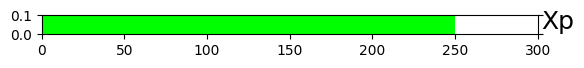

Python code for this plot:
import matplotlib.pyplot as plt; plt.rcdefaults()
import numpy as np
import matplotlib.pyplot as plt

#variables
char_xp = 250
level_xp = 300

y_pos = np.arange(1)
#This says there is only one bar
fig = plt.figure()
#Something to do with turning the plot into a figure?
ax = fig.add_subplot(111)
#Defining ax and positioning the subplot??
ax.barh(y_pos, char_xp, color='lime')
#Basic construction of the bar chart

plt.tick_params(axis='y', which='both', left='off', right='off',labelleft='off')
#Removes the left and right ticks and default tick labels
plt.ylabel("Xp", rotation='horizontal', fontsize=18, verticalalignment='center')
#Defines the y axis label and rotates
ax.yaxis.set_label_coords(1.04,.65)
#Moves y label to the correct position
plt.xlim(0,level_xp)
#Sets limits on the x axis
plt.ylim(0,.1)
#set limits on the y axis
plt.subplots_adjust(top=.15)
#Decreases width of entire chart


plt.show()
